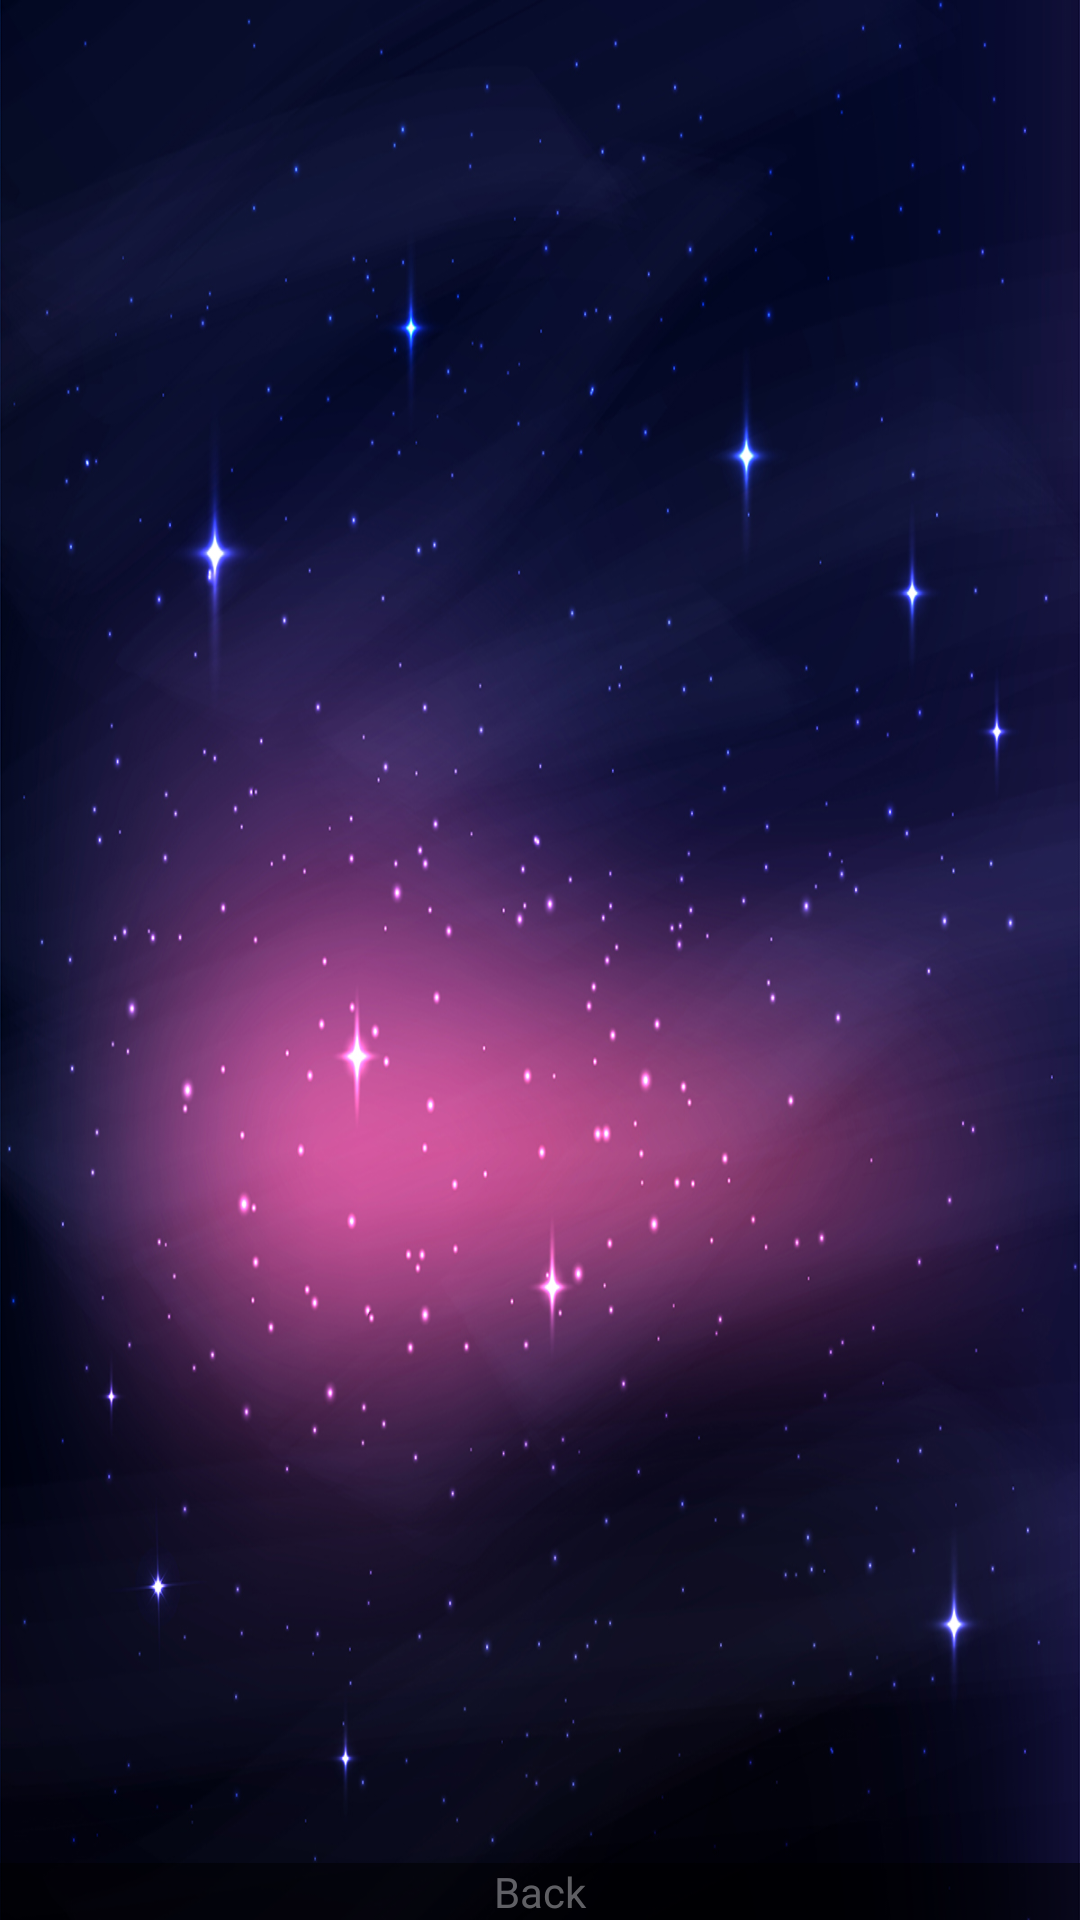

Write the Android layout XML for this screen, with the resource values it uses.
<!-- AndroidManifest.xml: application theme Theme.MoonCalendar -->
<!-- res/layout/activity_personal_prediction.xml -->
<?xml version="1.0" encoding="utf-8"?>
<RelativeLayout xmlns:android="http://schemas.android.com/apk/res/android"
    xmlns:tools="http://schemas.android.com/tools"
    android:id="@+id/activity_personal_prediction"
    android:layout_width="match_parent"
    android:layout_height="match_parent"
    android:background="@drawable/fon"
    android:paddingBottom="@dimen/activity_vertical_margin"
    android:paddingLeft="@dimen/activity_horizontal_margin"
    android:paddingRight="@dimen/activity_horizontal_margin"
    android:paddingTop="@dimen/activity_vertical_margin"
    tools:context="ua.projekt_vedroid.mooncalendar.PersonalPredictionActivity">

    <ScrollView
        android:layout_width="match_parent"
        android:layout_height="match_parent"
        android:layout_above="@+id/buttonBack"
        android:layout_alignParentTop="true"
        android:layout_centerHorizontal="true">

        <TextView
            android:id="@+id/textViewPP"
            style="@style/TextStyle"
            android:layout_width="match_parent"
            android:layout_height="wrap_content"
            android:layout_marginBottom="38dp"
            android:paddingBottom="@dimen/activity_vertical_margin"
            android:paddingLeft="@dimen/activity_horizontal_margin"
            android:paddingRight="@dimen/activity_horizontal_margin"
            android:paddingTop="@dimen/activity_vertical_margin" />

    </ScrollView>

    <Button
        android:id="@+id/buttonBack"
        style="@style/ButtStyle"
        android:layout_width="wrap_content"
        android:layout_height="wrap_content"
        android:layout_alignParentBottom="true"
        android:layout_alignParentEnd="true"
        android:layout_alignParentStart="true"
        android:gravity="center_horizontal"
        android:onClick="onClickBack"
        android:paddingBottom="@dimen/activity_vertical_margin"
        android:paddingLeft="@dimen/activity_horizontal_margin"
        android:paddingRight="@dimen/activity_horizontal_margin"
        android:paddingTop="@dimen/activity_vertical_margin"
        android:text="@string/butt_back" />

</RelativeLayout>
<!-- resources referenced by this layout -->
<resources>
  <!-- drawable fon: jpg bitmap (drawable, 443962 bytes) -->
  <string name="butt_back">Back</string>
  <style name="ButtStyle">
          <item name="android:textSize">14sp</item>
          <item name="android:fontFamily">sans-serif</item>
          <item name="android:alpha">0.5</item>
          <item name="android:background">#000000</item>
          <item name="android:textColor">@color/colorText</item>
      </style>
  <style name="TextStyle">
          <item name="android:textSize">16sp</item>
          <item name="android:fontFamily">sans-serif</item>
          <item name="android:textColor">@color/colorText</item>
          <item name="android:textAlignment">textStart</item>
          <item name="android:gravity">center</item>
          <item name="android:alpha">1</item>
      </style>
  <color name="colorText">#bdbdbd</color>
</resources>
